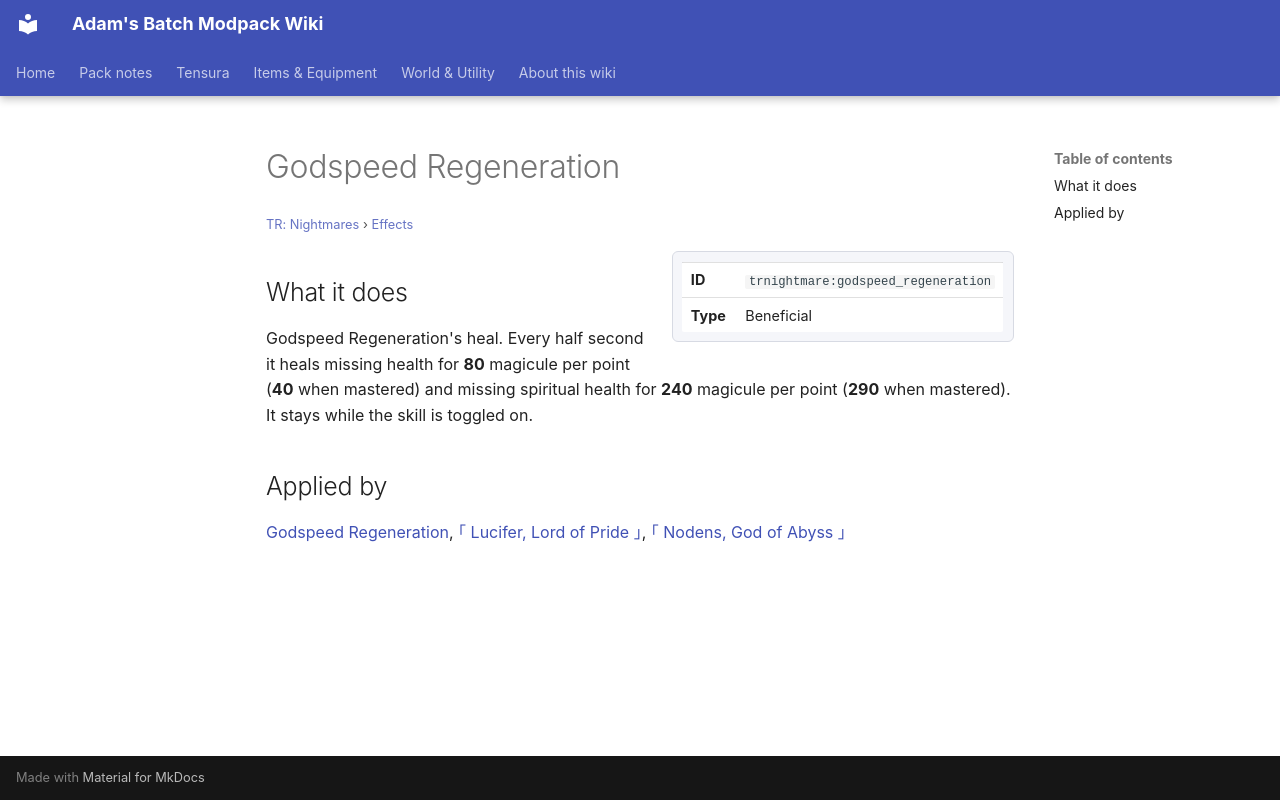

repository: Proteus-Nell/Adams-Batch-MC-Modpack-Wiki · page: tr-nightmares/effects/godspeed-regeneration/index.html · generator: mkdocs

# Godspeed Regeneration

<small>[TR: Nightmares](../index.md) &rsaquo; [Effects](index.md)</small>

<div class="infobox" markdown>

| | |
|---|---|
| **ID** | `trnightmare:godspeed_regeneration` |
| **Type** | Beneficial |

</div>

## What it does

Godspeed Regeneration's heal. Every half second it heals missing health for **80** magicule per point (**40** when mastered) and missing spiritual health for **240** magicule per point (**290** when mastered). It stays while the skill is toggled on.

## Applied by

[Godspeed Regeneration](../abilities/extra-skills/godspeed-regeneration.md), [｢ Lucifer, Lord of Pride ｣](../abilities/ultimate-skills/lucifer.md), [｢ Nodens, God of Abyss ｣](../abilities/ultimate-skills/nodens.md)
